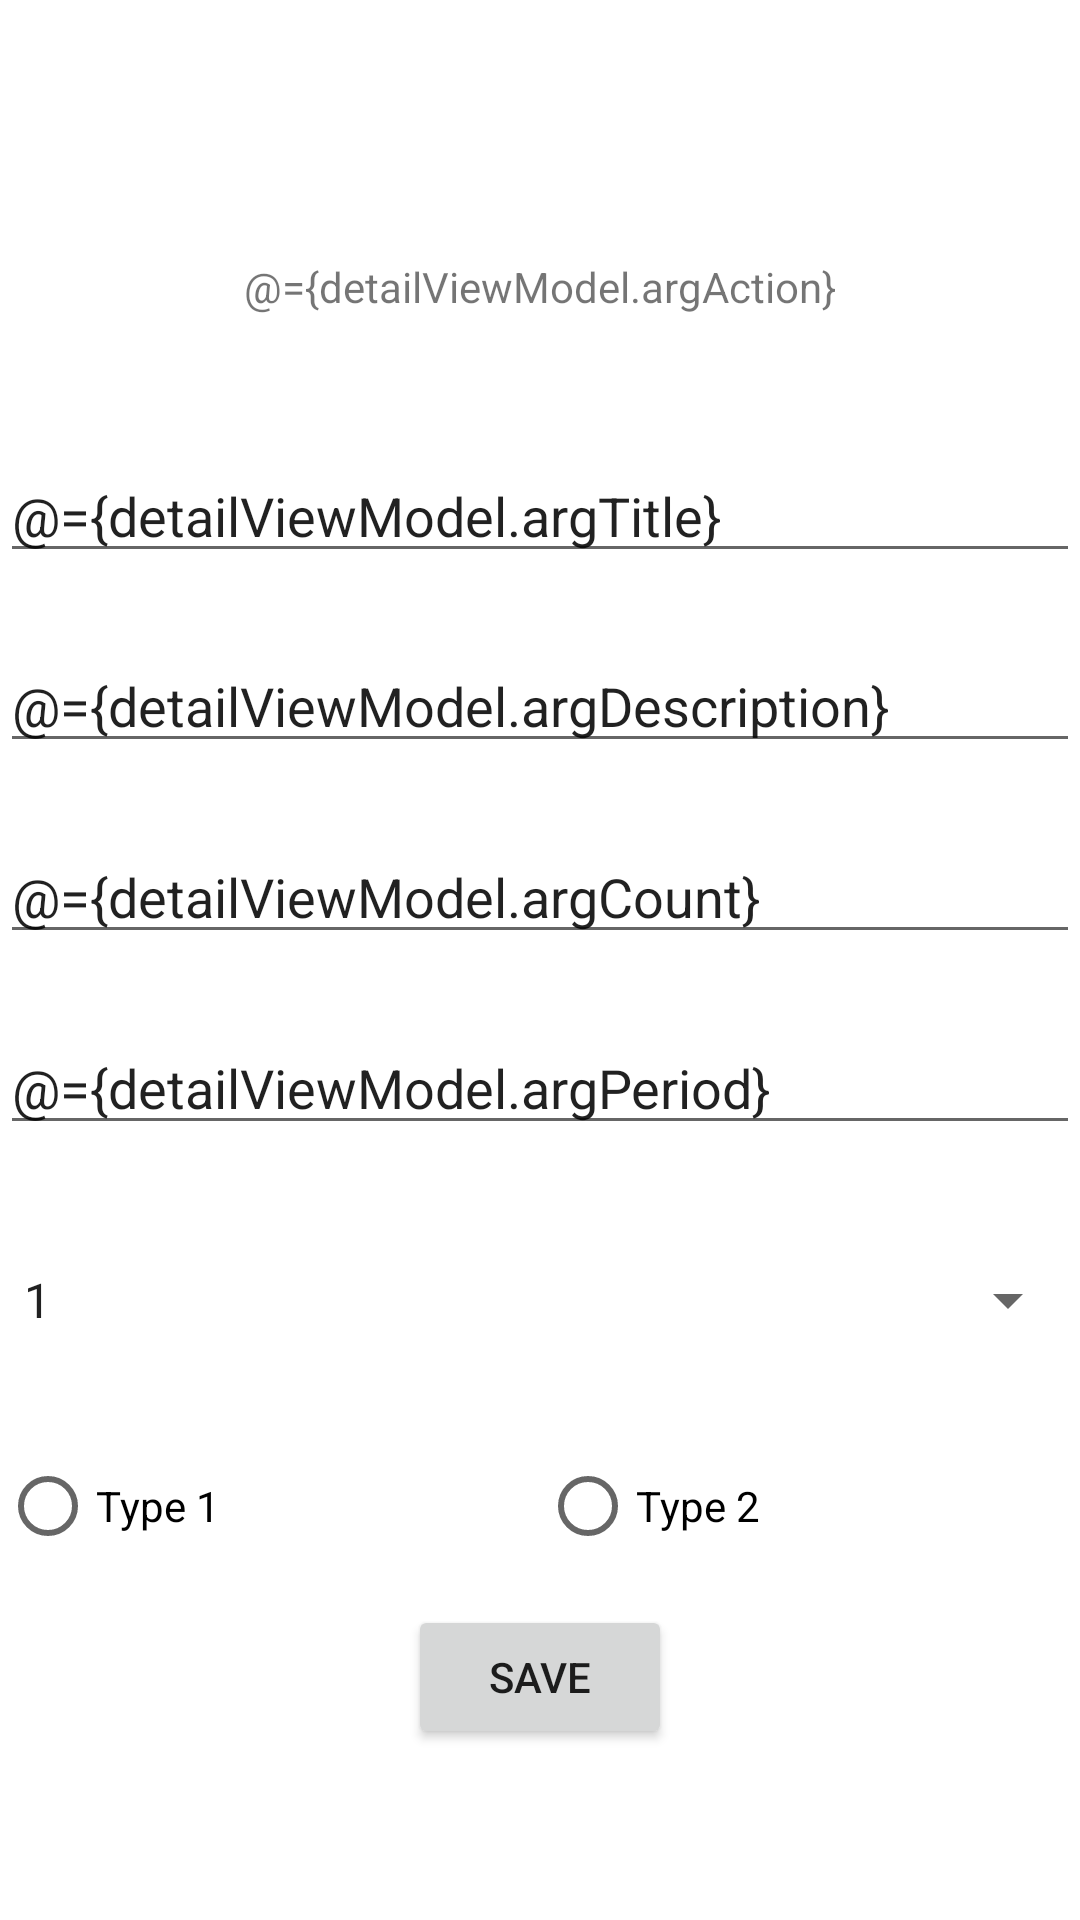

The Android layout XML behind this screen, and the referenced resources:
<!-- AndroidManifest.xml: application theme Theme.MyApplicationSeven -->
<!-- res/layout/fragment_detail.xml -->
<?xml version="1.0" encoding="utf-8"?>
<layout
    xmlns:android="http://schemas.android.com/apk/res/android"
    xmlns:app="http://schemas.android.com/apk/res-auto"
    xmlns:tools="http://schemas.android.com/tools">

    <data>
        <variable
            name = "detailViewModel"
            type = "com.example.myapplicationseven.presentation.DetailViewModel" />
    </data>

    <androidx.constraintlayout.widget.ConstraintLayout
        android:layout_width="match_parent"
        android:layout_height="match_parent"
        tools:context=".DetailFragment">

        <TextView
            android:id="@+id/tvAction"
            android:layout_width="wrap_content"
            android:layout_height="wrap_content"
            android:text="@={detailViewModel.argAction}"
            app:layout_constraintLeft_toLeftOf="parent"
            app:layout_constraintRight_toRightOf="parent"
            app:layout_constraintTop_toTopOf="parent"
            app:layout_constraintBottom_toBottomOf="@id/etTitle" />

        <EditText
            android:id="@+id/etTitle"
            android:layout_width="0dp"
            android:layout_height="wrap_content"
            android:text="@={detailViewModel.argTitle}"
            android:hint="@string/input_etTitle"
            app:layout_constraintLeft_toLeftOf="parent"
            app:layout_constraintRight_toRightOf="parent"
            app:layout_constraintTop_toTopOf="@id/tvAction"
            app:layout_constraintBottom_toBottomOf="@id/etDescription" />

        <EditText
            android:id="@+id/etDescription"
            android:layout_width="0dp"
            android:layout_height="wrap_content"
            android:text="@={detailViewModel.argDescription}"
            android:hint="@string/input_etDescription"
            app:layout_constraintLeft_toLeftOf="parent"
            app:layout_constraintRight_toRightOf="parent"
            app:layout_constraintTop_toTopOf="@id/etTitle"
            app:layout_constraintBottom_toBottomOf="@id/etCount" />

        <EditText
            android:id="@+id/etCount"
            android:layout_width="0dp"
            android:layout_height="wrap_content"
            android:text="@={detailViewModel.argCount}"
            android:hint="@string/input_etCount"
            app:layout_constraintLeft_toLeftOf="parent"
            app:layout_constraintRight_toRightOf="parent"
            app:layout_constraintTop_toTopOf=" @id/etDescription"
            app:layout_constraintBottom_toBottomOf="@id/etPeriod"/>

        <EditText
            android:id="@+id/etPeriod"
            android:layout_width="0dp"
            android:layout_height="wrap_content"
            android:text="@={detailViewModel.argPeriod}"
            android:hint="@string/input_etPeriod"
            app:layout_constraintLeft_toLeftOf="parent"
            app:layout_constraintRight_toRightOf="parent"
            app:layout_constraintTop_toTopOf="@id/etCount"
            app:layout_constraintBottom_toBottomOf="@id/spinnerPriority" />

        <Spinner
            android:id="@+id/spinnerPriority"
            android:layout_width="match_parent"
            android:layout_height="wrap_content"
            android:selectedItemPosition="@={detailViewModel.argPriority}"
            android:entries="@array/priorities"
            app:layout_constraintLeft_toLeftOf="parent"
            app:layout_constraintRight_toRightOf="parent"
            app:layout_constraintTop_toTopOf="@id/etPeriod"
            app:layout_constraintBottom_toBottomOf="@id/rgType" />

        <RadioGroup
            android:id="@+id/rgType"
            android:layout_width="match_parent"
            android:layout_height="wrap_content"
            android:orientation="horizontal"
            app:layout_constraintLeft_toLeftOf="parent"
            app:layout_constraintRight_toRightOf="parent"
            app:layout_constraintTop_toTopOf="@id/spinnerPriority"
            app:layout_constraintBottom_toBottomOf="@id/btnSave">

            <RadioButton
                android:id="@+id/rbtnTypeOne"
                android:layout_width="match_parent"
                android:layout_height="wrap_content"
                android:layout_weight="0.5"
                android:checked="@={detailViewModel.argType1}"
                android:onClick="@{() -> detailViewModel.chooseTypeFirst()}"
                android:text="@string/item_type_one"
                app:layout_constraintLeft_toLeftOf="parent"
                app:layout_constraintRight_toRightOf="@id/rbtnTypeTwo"
                app:layout_constraintTop_toTopOf="@id/rgType"
                app:layout_constraintBottom_toBottomOf="@id/rgType"/>

            <RadioButton
                android:id="@+id/rbtnTypeTwo"
                android:layout_width="match_parent"
                android:layout_height="wrap_content"
                android:layout_weight="0.5"
                android:checked="@={detailViewModel.argType2}"
                android:onClick="@{() -> detailViewModel.chooseTypeSecond()}"
                android:text="@string/item_type_two"
                app:layout_constraintLeft_toLeftOf="@id/rbtnTypeOne"
                app:layout_constraintRight_toRightOf="parent"
                app:layout_constraintTop_toTopOf="@id/rgType"
                app:layout_constraintBottom_toBottomOf="@id/rgType"/>

        </RadioGroup>

        <Button
            android:id="@+id/btnSave"
            android:layout_width="wrap_content"
            android:layout_height="wrap_content"
            android:text="@string/item_save"
            app:layout_constraintLeft_toLeftOf="parent"
            app:layout_constraintRight_toRightOf="parent"
            app:layout_constraintTop_toTopOf="@id/rgType"
            app:layout_constraintBottom_toBottomOf="parent"/>

    </androidx.constraintlayout.widget.ConstraintLayout>
</layout>
<!-- resources referenced by this layout -->
<resources>
  <string-array name="priorities">
          <item>1</item>
          <item>2</item>
          <item>3</item>
      </string-array>
  <string name="input_etCount">Введите количество</string>
  <string name="input_etDescription">Введите описание</string>
  <string name="input_etPeriod">Введите период</string>
  <string name="input_etTitle">Введите название</string>
  <string name="item_save">save</string>
  <string name="item_type_one">Type 1</string>
  <string name="item_type_two">Type 2</string>
  <style name="Theme.MyApplicationSeven" parent="Theme.MaterialComponents.DayNight.NoActionBar">
      
      <item name="colorPrimary">@color/purple_500</item>
      <item name="colorPrimaryVariant">@color/purple_700</item>
      <item name="colorOnPrimary">@color/white</item>
      
      <item name="colorSecondary">@color/teal_200</item>
      <item name="colorSecondaryVariant">@color/teal_700</item>
      <item name="colorOnSecondary">@color/black</item>
      
      <item name="android:statusBarColor">?attr/colorPrimaryVariant</item>
      
  </style>
  <!-- not gathered from this repository: default colours our renderer supplied (Android Studio template values) -->
  <color name="purple_500">#FF6200EE</color>
  <color name="purple_700">#FF3700B3</color>
  <color name="teal_200">#FF03DAC5</color>
  <color name="teal_700">#FF018786</color>
  <color name="black">#FF000000</color>
  <color name="white">#FFFFFFFF</color>
</resources>
